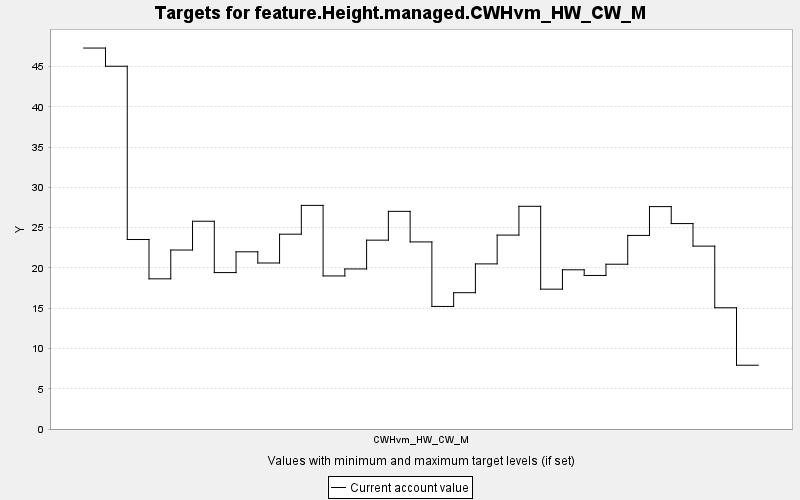

Data behind this chart, as committed beside it:
TARGET, PERIOD, YEAR, PERIODWIDTH, MINIMUM, MAXIMUM, MINWEIGHT, MAXWEIGHT, CURRENT, SUMMARY
feature.Height.managed.CWHvm_HW_CW_M, 0, 0, 10.0, 0.0, 10000, 1.0, 1.0, 47.32, 0.0
feature.Height.managed.CWHvm_HW_CW_M, 1, 10, 10.0, 0.0, 10000, 1.0, 1.0, 45.06, 0.0
feature.Height.managed.CWHvm_HW_CW_M, 2, 20, 10.0, 0.0, 10000, 1.0, 1.0, 23.54, 0.0
feature.Height.managed.CWHvm_HW_CW_M, 3, 30, 10.0, 0.0, 10000, 1.0, 1.0, 18.65, 0.0
feature.Height.managed.CWHvm_HW_CW_M, 4, 40, 10.0, 0.0, 10000, 1.0, 1.0, 22.23, 0.0
feature.Height.managed.CWHvm_HW_CW_M, 5, 50, 10.0, 0.0, 10000, 1.0, 1.0, 25.81, 0.0
feature.Height.managed.CWHvm_HW_CW_M, 6, 60, 10.0, 0.0, 10000, 1.0, 1.0, 19.43, 0.0
feature.Height.managed.CWHvm_HW_CW_M, 7, 70, 10.0, 0.0, 10000, 1.0, 1.0, 22.01, 0.0
feature.Height.managed.CWHvm_HW_CW_M, 8, 80, 10.0, 0.0, 10000, 1.0, 1.0, 20.62, 0.0
feature.Height.managed.CWHvm_HW_CW_M, 9, 90, 10.0, 0.0, 10000, 1.0, 1.0, 24.2, 0.0
feature.Height.managed.CWHvm_HW_CW_M, 10, 100, 10.0, 0.0, 10000, 1.0, 1.0, 27.78, 0.0
feature.Height.managed.CWHvm_HW_CW_M, 11, 110, 10.0, 0.0, 10000, 1.0, 1.0, 19.01, 0.0
feature.Height.managed.CWHvm_HW_CW_M, 12, 120, 10.0, 0.0, 10000, 1.0, 1.0, 19.88, 0.0
feature.Height.managed.CWHvm_HW_CW_M, 13, 130, 10.0, 0.0, 10000, 1.0, 1.0, 23.46, 0.0
feature.Height.managed.CWHvm_HW_CW_M, 14, 140, 10.0, 0.0, 10000, 1.0, 1.0, 27.03, 0.0
feature.Height.managed.CWHvm_HW_CW_M, 15, 150, 10.0, 0.0, 10000, 1.0, 1.0, 23.24, 0.0
feature.Height.managed.CWHvm_HW_CW_M, 16, 160, 10.0, 0.0, 10000, 1.0, 1.0, 15.22, 0.0
feature.Height.managed.CWHvm_HW_CW_M, 17, 170, 10.0, 0.0, 10000, 1.0, 1.0, 16.93, 0.0
feature.Height.managed.CWHvm_HW_CW_M, 18, 180, 10.0, 0.0, 10000, 1.0, 1.0, 20.51, 0.0
feature.Height.managed.CWHvm_HW_CW_M, 19, 190, 10.0, 0.0, 10000, 1.0, 1.0, 24.09, 0.0
feature.Height.managed.CWHvm_HW_CW_M, 20, 200, 10.0, 0.0, 10000, 1.0, 1.0, 27.66, 0.0
feature.Height.managed.CWHvm_HW_CW_M, 21, 210, 10.0, 0.0, 10000, 1.0, 1.0, 17.37, 0.0
feature.Height.managed.CWHvm_HW_CW_M, 22, 220, 10.0, 0.0, 10000, 1.0, 1.0, 19.77, 0.0
feature.Height.managed.CWHvm_HW_CW_M, 23, 230, 10.0, 0.0, 10000, 1.0, 1.0, 19.07, 0.0
feature.Height.managed.CWHvm_HW_CW_M, 24, 240, 10.0, 0.0, 10000, 1.0, 1.0, 20.47, 0.0
feature.Height.managed.CWHvm_HW_CW_M, 25, 250, 10.0, 0.0, 10000, 1.0, 1.0, 24.05, 0.0
feature.Height.managed.CWHvm_HW_CW_M, 26, 260, 10.0, 0.0, 10000, 1.0, 1.0, 27.62, 0.0
feature.Height.managed.CWHvm_HW_CW_M, 27, 270, 10.0, 0.0, 10000, 1.0, 1.0, 25.52, 0.0
feature.Height.managed.CWHvm_HW_CW_M, 28, 280, 10.0, 0.0, 10000, 1.0, 1.0, 22.72, 0.0
feature.Height.managed.CWHvm_HW_CW_M, 29, 290, 10.0, 0.0, 10000, 1.0, 1.0, 15.06, 0.0
feature.Height.managed.CWHvm_HW_CW_M, 30, 300, 10.0, 0.0, 10000, 1.0, 1.0, 7.921, 0.0
